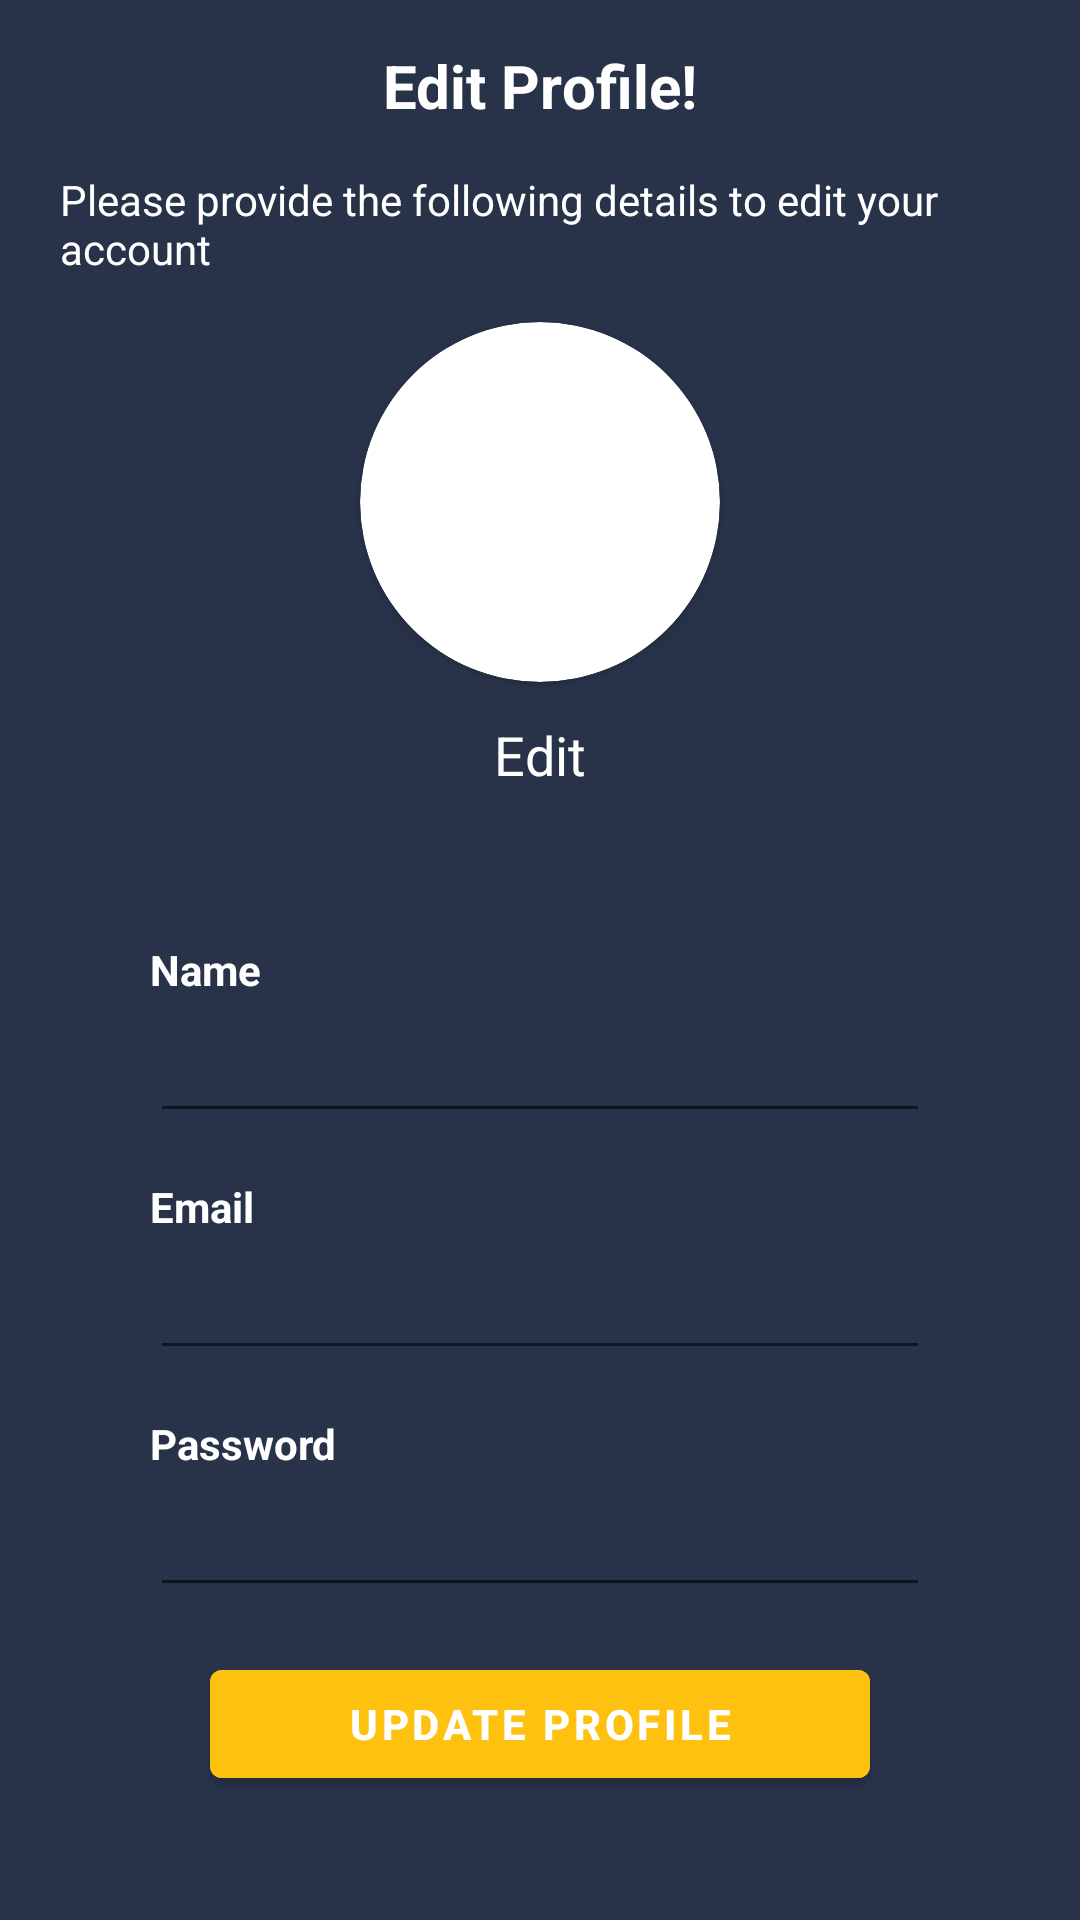

This screen was rendered from an Android layout file. Write that file and the resources it references.
<!-- AndroidManifest.xml: application theme Base.Theme.UserurduBolo -->
<!-- res/layout/activity_edit_profile.xml -->
<?xml version="1.0" encoding="utf-8"?>
<LinearLayout
    xmlns:android="http://schemas.android.com/apk/res/android"
    xmlns:app="http://schemas.android.com/apk/res-auto"
    xmlns:tools="http://schemas.android.com/tools"
    android:layout_width="match_parent"
    android:layout_height="match_parent"
    android:background="#28334A"
    android:orientation="vertical"
    tools:context=".Ui.ActivityEditProfile">

    <RelativeLayout
        android:layout_width="match_parent"
        android:layout_height="wrap_content"
        android:layout_marginVertical="15dp"
        android:layout_marginHorizontal="20dp"
        android:orientation="horizontal">

        <ImageView
            android:id="@+id/imgBack"
            android:layout_width="wrap_content"
            android:layout_height="wrap_content"
            android:layout_centerVertical="true"
            android:layout_gravity="center_vertical"
            android:src="@drawable/baseline_arrow_back_ios_24"/>
        <TextView
            android:layout_width="wrap_content"
            android:layout_height="wrap_content"
            android:text="Edit Profile!"
            android:layout_marginLeft="10dp"
            android:layout_centerHorizontal="true"
            android:textColor="@color/white"
            android:textStyle="bold"
            android:textSize="20dp"/>

    </RelativeLayout>
    <ScrollView
        android:layout_width="match_parent"
        android:layout_height="wrap_content">

        <LinearLayout
            android:layout_width="match_parent"
            android:layout_height="wrap_content"
            android:orientation="vertical"
            android:paddingHorizontal="20dp">


            <TextView
                android:layout_width="wrap_content"
                android:layout_height="wrap_content"
                android:textColor="@color/white"
                android:text="Please provide the following details to edit your account "/>

            <androidx.cardview.widget.CardView
                android:layout_width="wrap_content"
                android:layout_height="wrap_content"
                android:elevation="8dp"
                android:layout_marginHorizontal="2dp"
                android:layout_marginBottom="2dp"
                android:layout_gravity="center"
                android:layout_marginTop="15dp"
                app:cardCornerRadius="60dp">
                <ImageView
                    android:id="@+id/imgView"
                    android:layout_width="120dp"
                    android:layout_height="120dp"
                    android:layout_gravity="center"/>

            </androidx.cardview.widget.CardView>
            <TextView
                android:id="@+id/editPIC"
                android:layout_width="wrap_content"
                android:layout_height="wrap_content"
                android:text="Edit"
                android:textSize="18dp"
                android:textColor="@color/white"
                android:layout_marginHorizontal="10dp"
                android:layout_gravity="center"
                android:layout_marginTop="10dp"/>


            <RelativeLayout
                android:layout_width="match_parent"
                android:layout_marginTop="40dp"
                android:layout_height="wrap_content">



                
                <TextView
                    android:id="@+id/tv2"
                    android:layout_width="wrap_content"
                    android:layout_height="wrap_content"
                    android:text="Name"
                    android:textStyle="bold"
                    android:textColor="@color/white"
                    android:layout_marginHorizontal="30dp"
                    android:layout_marginTop="10dp" />

                <EditText
                    android:id="@+id/etname"
                    android:layout_width="match_parent"
                    android:layout_height="40dp"
                    android:layout_below="@id/tv2"
                    android:textColor="@color/PrimaryVariant"
                    android:layout_marginHorizontal="30dp"
                    android:layout_marginVertical="5dp" />
                <TextView
                    android:id="@+id/tv3"
                    android:layout_width="wrap_content"
                    android:layout_height="wrap_content"
                    android:layout_below="@id/etname"
                    android:text="Email"
                    android:textStyle="bold"
                    android:textColor="@color/white"
                    android:layout_marginHorizontal="30dp"
                    android:layout_marginTop="10dp" />

                <EditText
                    android:id="@+id/etemail"
                    android:layout_width="match_parent"
                    android:layout_height="40dp"
                    android:layout_below="@id/tv3"
                    android:textColor="@color/PrimaryVariant"
                    android:layout_marginHorizontal="30dp"
                    android:layout_marginVertical="5dp" />
                <TextView
                    android:id="@+id/tv4"
                    android:layout_width="wrap_content"
                    android:layout_height="wrap_content"
                    android:layout_below="@id/etemail"
                    android:text="Password"
                    android:textStyle="bold"
                    android:textColor="@color/white"
                    android:layout_marginHorizontal="30dp"
                    android:layout_marginTop="10dp" />

                <EditText
                    android:id="@+id/etPassword"
                    android:layout_width="match_parent"
                    android:layout_height="40dp"
                    android:layout_below="@id/tv4"
                    android:textColor="@color/PrimaryVariant"
                    android:layout_marginHorizontal="30dp"
                    android:layout_marginVertical="5dp" />


                <com.google.android.material.button.MaterialButton
                    android:id="@+id/btnsignup"
                    android:layout_width="match_parent"
                    android:layout_height="wrap_content"
                    android:layout_below="@id/etPassword"
                    android:text="Update Profile"
                    android:textStyle="bold"
                    android:textColorHint="@color/white"
                    android:drawableEnd="@drawable/baseline_keyboard_arrow_right_24"
                    android:layout_marginHorizontal="50dp"
                    android:layout_marginTop="10dp"
                    android:backgroundTint="@color/primary" />



            </RelativeLayout>



        </LinearLayout>


    </ScrollView>




</LinearLayout>
<!-- resources referenced by this layout -->
<resources>
  <color name="PrimaryVariant">#CCFEC10F</color>
  <color name="primary">#FEC10F</color>
  <color name="white">#FFFFFFFF</color>
  <style name="Base.Theme.UserurduBolo" parent="Theme.MaterialComponents.Light.DarkActionBar">
          
          <item name="colorPrimary">#FEC10F</item>
          <item name="colorPrimaryVariant">@color/PrimaryVariant</item>
          <item name="colorOnPrimary">@color/white</item>
          
          <item name="colorSecondary">@color/secondary</item>
          <item name="colorSecondaryVariant">@color/SecondaryVariant</item>
          <item name="colorOnSecondary">@color/black</item>
          
          <item name="android:statusBarColor">#E40E1B35</item>
          
      </style>
  <color name="secondary">#C4C4C4</color>
  <color name="SecondaryVariant">#FF018786</color>
  <color name="black">#FF000000</color>
</resources>
